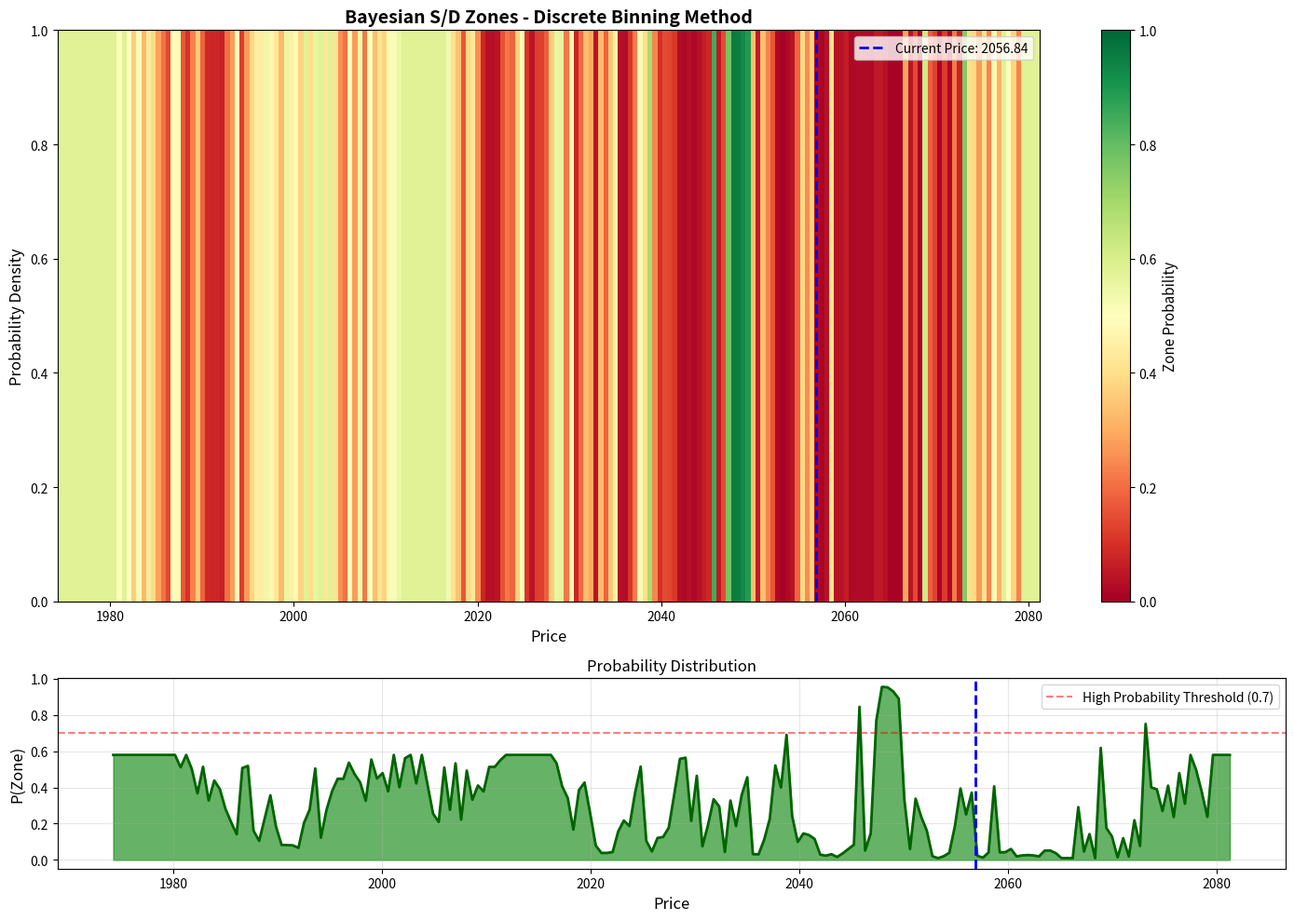
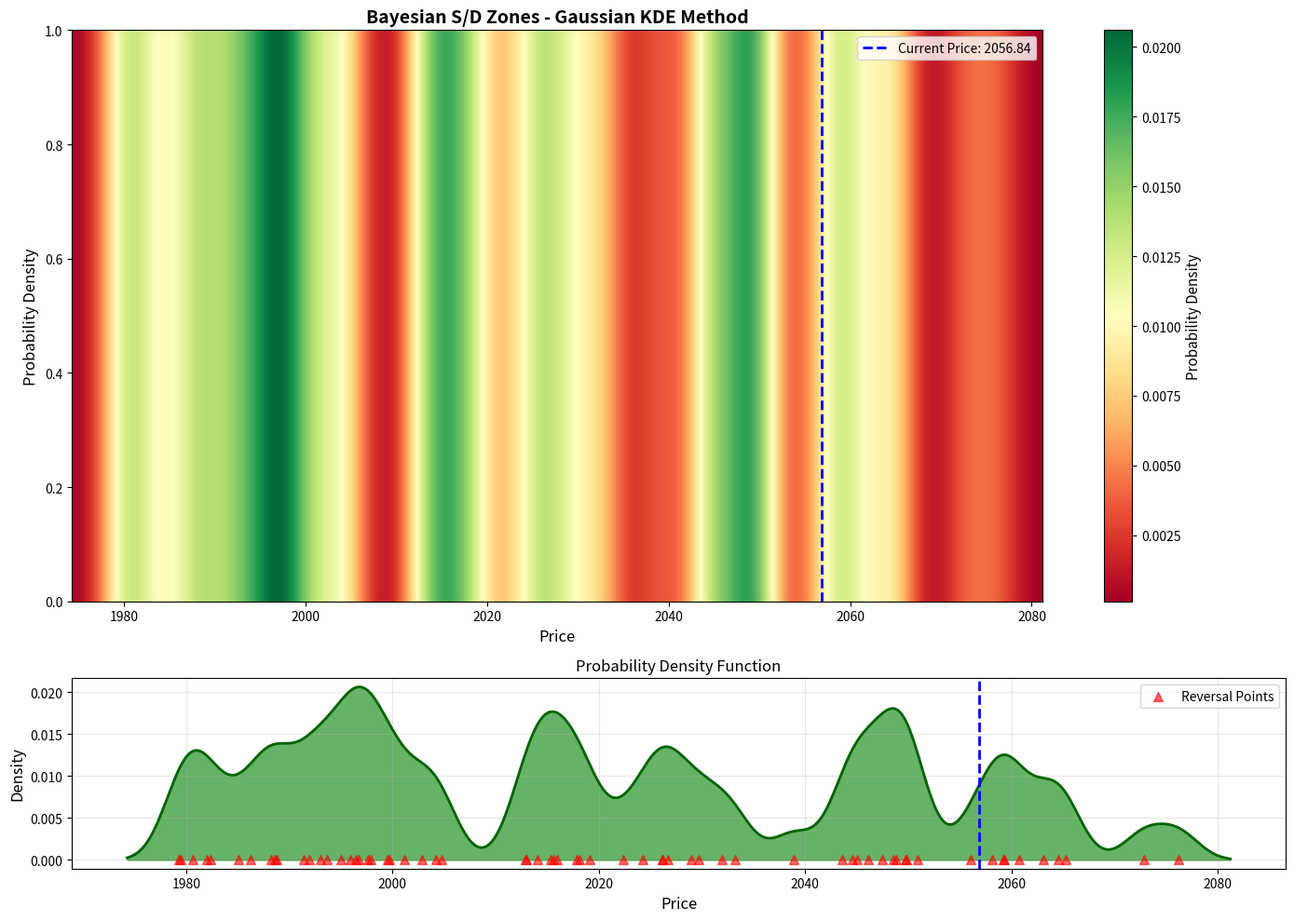
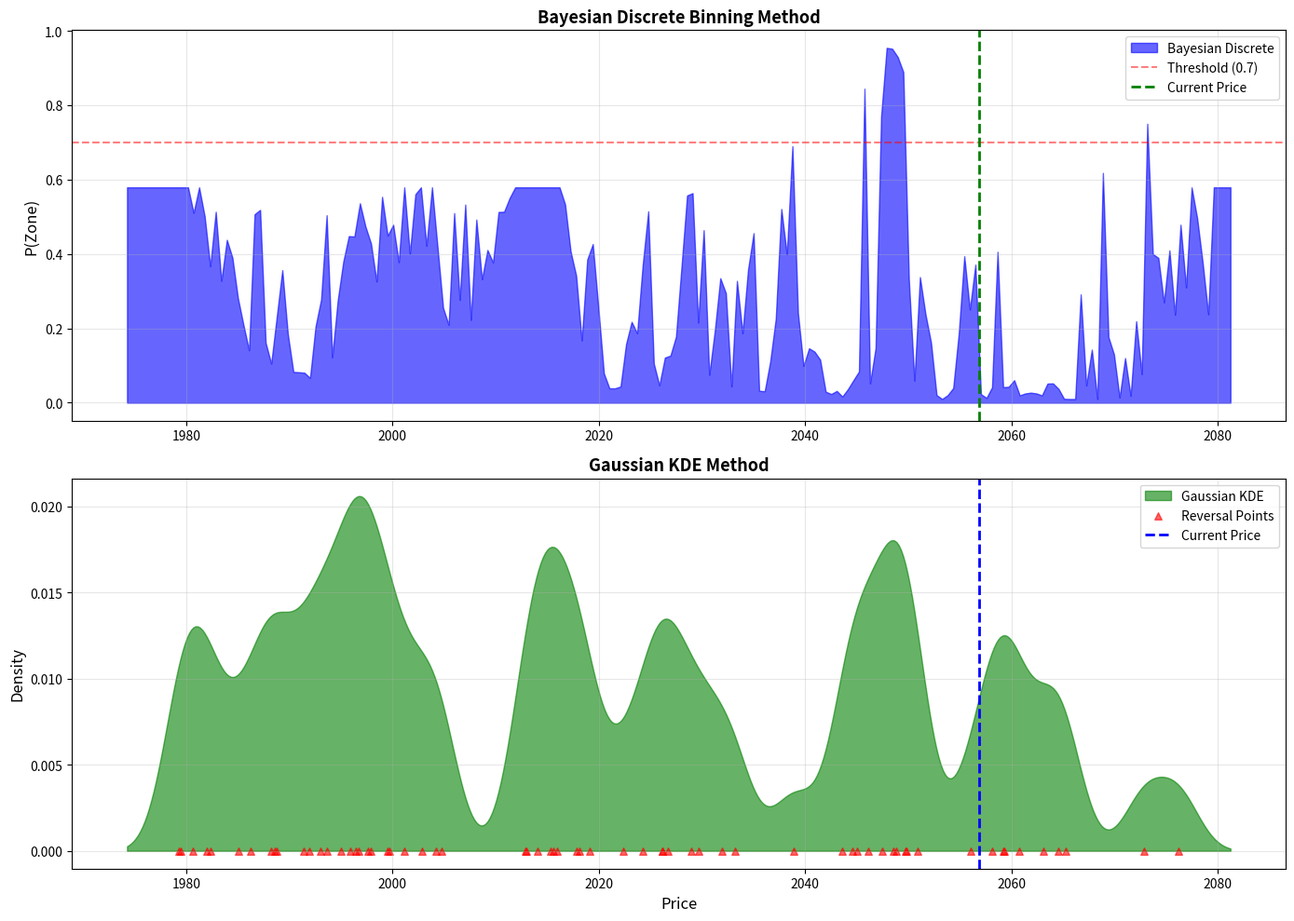

Recreate these plots in Python, in order.
"""
Bayesian Supply/Demand Zone Detection
======================================
This script implements a probabilistic approach to identifying supply and demand zones
using Bayesian statistics. Instead of binary zone detection, it generates probability
heatmaps that update as new market data arrives.

Two methods are implemented:
1. Discrete Binning Method: Grid-based Bayesian updates
2. Gaussian KDE Method: Continuous probability density estimation
"""

import numpy as np
import pandas as pd
import matplotlib.pyplot as plt
from scipy.stats import gaussian_kde
from scipy.ndimage import gaussian_filter1d
from typing import Dict, List, Tuple, Optional
import warnings
warnings.filterwarnings('ignore')


class BayesianZoneDetector:
    """
    Implements Bayesian probability-based supply/demand zone detection.
    
    Uses Bayes' Theorem to update zone probabilities as new price action occurs:
    P(Zone|Evidence) = P(Evidence|Zone) * P(Zone) / P(Evidence)
    """
    
    def __init__(self, 
                 price_min: float,
                 price_max: float,
                 n_bins: int = 200,
                 rejection_likelihood: float = 0.85,
                 breakthrough_likelihood: float = 0.15,
                 decay_rate: float = 0.98):
        """
        Initialize the Bayesian Zone Detector.
        
        Parameters:
        -----------
        price_min : float
            Minimum price for the grid
        price_max : float
            Maximum price for the grid
        n_bins : int
            Number of discrete price bins
        rejection_likelihood : float
            P(Rejection|Zone exists) - probability of seeing rejection if zone is real
        breakthrough_likelihood : float
            P(Breakthrough|Zone exists) - probability of breakthrough if zone is real
        decay_rate : float
            Time decay factor for old zones (0.95-0.99 typical)
        """
        self.price_min = price_min
        self.price_max = price_max
        self.n_bins = n_bins
        self.rejection_likelihood = rejection_likelihood
        self.breakthrough_likelihood = breakthrough_likelihood
        self.decay_rate = decay_rate
        
        # Create price bins
        self.bins = np.linspace(price_min, price_max, n_bins)
        self.bin_width = (price_max - price_min) / n_bins
        
        # Initialize with flat prior (uniform distribution)
        self.p_zone = np.ones(n_bins) * 0.1  # 10% prior probability
        
        # Track history for visualization
        self.history = []
        
    def set_volume_profile_prior(self, prices: np.ndarray, volumes: np.ndarray):
        """
        Set prior probabilities based on Volume Profile.
        Low volume nodes (LVN) get higher prior probabilities as potential zones.
        
        Parameters:
        -----------
        prices : np.ndarray
            Historical prices
        volumes : np.ndarray
            Corresponding volumes
        """
        # Bin the volumes by price
        volume_profile = np.zeros(self.n_bins)
        
        for price, volume in zip(prices, volumes):
            bin_idx = self._get_bin_index(price)
            if bin_idx is not None:
                volume_profile[bin_idx] += volume
        
        # Normalize volume profile
        if volume_profile.sum() > 0:
            volume_profile = volume_profile / volume_profile.max()
        
        # Invert: Low volume = High zone probability
        # Apply sigmoid transformation for smooth transition
        self.p_zone = 1 / (1 + np.exp(5 * (volume_profile - 0.3)))
        
        # Ensure probabilities are in reasonable range
        self.p_zone = np.clip(self.p_zone, 0.05, 0.95)
        
    def _get_bin_index(self, price: float) -> Optional[int]:
        """Get the bin index for a given price."""
        if price < self.price_min or price > self.price_max:
            return None
        idx = int((price - self.price_min) / self.bin_width)
        return min(idx, self.n_bins - 1)
    
    def update_rejection(self, price: float, strength: float = 1.0):
        """
        Update probabilities when a rejection occurs at a price level.
        
        Parameters:
        -----------
        price : float
            Price where rejection occurred
        strength : float
            Strength of rejection (0-1), based on wick size, volume, etc.
        """
        bin_idx = self._get_bin_index(price)
        if bin_idx is None:
            return
        
        # Bayes update: P(Zone|Rejection) ∝ P(Rejection|Zone) * P(Zone)
        likelihood = self.rejection_likelihood * strength
        
        # Update the bin and neighboring bins (zone has width)
        spread = max(1, int(3 / self.bin_width))  # ~3 price units spread
        
        for i in range(max(0, bin_idx - spread), min(self.n_bins, bin_idx + spread + 1)):
            distance_weight = np.exp(-((i - bin_idx) ** 2) / (2 * (spread / 2) ** 2))
            
            # Bayesian update
            prior = self.p_zone[i]
            posterior = (likelihood * distance_weight * prior) / \
                       (likelihood * distance_weight * prior + (1 - likelihood) * (1 - prior))
            
            self.p_zone[i] = posterior
        
        # Clip to valid probability range
        self.p_zone = np.clip(self.p_zone, 0.01, 0.99)
        
    def update_breakthrough(self, price: float, momentum: float = 1.0):
        """
        Update probabilities when price breaks through a level.
        
        Parameters:
        -----------
        price : float
            Price where breakthrough occurred
        momentum : float
            Strength of breakthrough (0-1), based on candle size, volume
        """
        bin_idx = self._get_bin_index(price)
        if bin_idx is None:
            return
        
        # Bayes update: P(Zone|Breakthrough) - reduces probability
        likelihood = self.breakthrough_likelihood * momentum
        
        spread = max(1, int(3 / self.bin_width))
        
        for i in range(max(0, bin_idx - spread), min(self.n_bins, bin_idx + spread + 1)):
            distance_weight = np.exp(-((i - bin_idx) ** 2) / (2 * (spread / 2) ** 2))
            
            prior = self.p_zone[i]
            # Inverse update - breakthrough reduces zone probability
            posterior = ((1 - likelihood * distance_weight) * prior) / \
                       ((1 - likelihood * distance_weight) * prior + likelihood * distance_weight * (1 - prior))
            
            self.p_zone[i] = posterior
        
        self.p_zone = np.clip(self.p_zone, 0.01, 0.99)
        
    def apply_time_decay(self):
        """Apply time decay to all probabilities (zones become less relevant over time)."""
        # Decay towards the mean (0.1)
        self.p_zone = self.p_zone * self.decay_rate + 0.1 * (1 - self.decay_rate)
        
    def get_zones(self, threshold: float = 0.7) -> List[Tuple[float, float, float]]:
        """
        Extract discrete zones from the probability distribution.
        
        Parameters:
        -----------
        threshold : float
            Minimum probability to consider as a zone
            
        Returns:
        --------
        List of (price_level, probability, width) tuples
        """
        zones = []
        in_zone = False
        zone_start = None
        zone_probs = []
        
        for i, prob in enumerate(self.p_zone):
            price = self.bins[i]
            
            if prob >= threshold:
                if not in_zone:
                    in_zone = True
                    zone_start = price
                zone_probs.append(prob)
            else:
                if in_zone:
                    # Zone ended
                    zone_center = zone_start + len(zone_probs) * self.bin_width / 2
                    zone_prob = np.mean(zone_probs)
                    zone_width = len(zone_probs) * self.bin_width
                    zones.append((zone_center, zone_prob, zone_width))
                    
                    in_zone = False
                    zone_probs = []
        
        return zones
    
    def plot_probability_heatmap(self, current_price: Optional[float] = None, 
                                 title: str = "Bayesian Supply/Demand Probability Heatmap"):
        """
        Visualize the probability distribution as a heatmap.
        
        Parameters:
        -----------
        current_price : float, optional
            Current market price to mark on the chart
        title : str
            Chart title
        """
        fig, (ax1, ax2) = plt.subplots(2, 1, figsize=(14, 10), 
                                       gridspec_kw={'height_ratios': [3, 1]})
        
        # Create heatmap
        heatmap_data = self.p_zone.reshape(-1, 1)
        im = ax1.imshow(heatmap_data.T, aspect='auto', cmap='RdYlGn', 
                       extent=[self.price_min, self.price_max, 0, 1],
                       origin='lower', vmin=0, vmax=1)
        
        ax1.set_xlabel('Price', fontsize=12)
        ax1.set_ylabel('Probability Density', fontsize=12)
        ax1.set_title(title, fontsize=14, fontweight='bold')
        
        # Mark current price
        if current_price is not None:
            ax1.axvline(current_price, color='blue', linestyle='--', 
                       linewidth=2, label=f'Current Price: {current_price:.2f}')
            ax1.legend()
        
        # Add colorbar
        cbar = plt.colorbar(im, ax=ax1)
        cbar.set_label('Zone Probability', fontsize=11)
        
        # Plot probability curve
        ax2.fill_between(self.bins, 0, self.p_zone, alpha=0.6, color='green')
        ax2.plot(self.bins, self.p_zone, color='darkgreen', linewidth=2)
        ax2.axhline(0.7, color='red', linestyle='--', alpha=0.5, label='High Probability Threshold (0.7)')
        ax2.set_xlabel('Price', fontsize=12)
        ax2.set_ylabel('P(Zone)', fontsize=12)
        ax2.set_title('Probability Distribution', fontsize=12)
        ax2.grid(True, alpha=0.3)
        ax2.legend()
        
        if current_price is not None:
            ax2.axvline(current_price, color='blue', linestyle='--', linewidth=2)
        
        plt.tight_layout()
        return fig


class GaussianKDEZoneDetector:
    """
    Implements continuous probability density estimation using Gaussian KDE.
    Each historical reversal point is treated as a sample from a zone distribution.
    """
    
    def __init__(self, bandwidth: float = 1.0):
        """
        Initialize the KDE Zone Detector.
        
        Parameters:
        -----------
        bandwidth : float
            Bandwidth for Gaussian kernel (controls smoothness)
        """
        self.bandwidth = bandwidth
        self.reversal_points = []
        self.reversal_weights = []
        
    def add_reversal(self, price: float, strength: float = 1.0):
        """
        Add a reversal point to the distribution.
        
        Parameters:
        -----------
        price : float
            Price where reversal occurred
        strength : float
            Strength of reversal (affects kernel height)
        """
        self.reversal_points.append(price)
        self.reversal_weights.append(strength)
        
    def get_probability_density(self, price_range: np.ndarray) -> np.ndarray:
        """
        Calculate probability density across a price range.
        
        Parameters:
        -----------
        price_range : np.ndarray
            Array of prices to evaluate
            
        Returns:
        --------
        np.ndarray : Probability density at each price
        """
        if len(self.reversal_points) < 2:
            return np.zeros_like(price_range)
        
        # Create weighted KDE
        points = np.array(self.reversal_points)
        weights = np.array(self.reversal_weights)
        
        # Normalize weights
        weights = weights / weights.sum()
        
        # Manual weighted KDE using Gaussian kernels
        density = np.zeros_like(price_range, dtype=float)
        
        for point, weight in zip(points, weights):
            # Gaussian kernel: exp(-0.5 * ((x - point) / bandwidth)^2)
            kernel = np.exp(-0.5 * ((price_range - point) / self.bandwidth) ** 2)
            kernel = kernel / (self.bandwidth * np.sqrt(2 * np.pi))  # Normalize
            density += weight * kernel
        
        return density
    
    def get_zones(self, price_range: np.ndarray, threshold_percentile: float = 70) -> List[Tuple[float, float]]:
        """
        Extract zones from KDE peaks.
        
        Parameters:
        -----------
        price_range : np.ndarray
            Price range to analyze
        threshold_percentile : float
            Percentile threshold for zone detection
            
        Returns:
        --------
        List of (price_center, density_value) tuples
        """
        density = self.get_probability_density(price_range)
        threshold = np.percentile(density, threshold_percentile)
        
        # Find peaks above threshold
        zones = []
        in_zone = False
        zone_start_idx = None
        
        for i, d in enumerate(density):
            if d >= threshold:
                if not in_zone:
                    in_zone = True
                    zone_start_idx = i
            else:
                if in_zone:
                    # Find peak in this zone
                    zone_end_idx = i
                    zone_density = density[zone_start_idx:zone_end_idx]
                    peak_idx = zone_start_idx + np.argmax(zone_density)
                    zones.append((price_range[peak_idx], density[peak_idx]))
                    
                    in_zone = False
        
        return zones
    
    def plot_kde_heatmap(self, price_range: np.ndarray, current_price: Optional[float] = None,
                        title: str = "Gaussian KDE Supply/Demand Zones"):
        """
        Visualize the KDE probability density.
        
        Parameters:
        -----------
        price_range : np.ndarray
            Price range to plot
        current_price : float, optional
            Current market price
        title : str
            Chart title
        """
        density = self.get_probability_density(price_range)
        
        fig, (ax1, ax2) = plt.subplots(2, 1, figsize=(14, 10),
                                       gridspec_kw={'height_ratios': [3, 1]})
        
        # Heatmap
        heatmap_data = density.reshape(-1, 1)
        im = ax1.imshow(heatmap_data.T, aspect='auto', cmap='RdYlGn',
                       extent=[price_range.min(), price_range.max(), 0, 1],
                       origin='lower')
        
        ax1.set_xlabel('Price', fontsize=12)
        ax1.set_ylabel('Probability Density', fontsize=12)
        ax1.set_title(title, fontsize=14, fontweight='bold')
        
        if current_price is not None:
            ax1.axvline(current_price, color='blue', linestyle='--', 
                       linewidth=2, label=f'Current Price: {current_price:.2f}')
            ax1.legend()
        
        cbar = plt.colorbar(im, ax=ax1)
        cbar.set_label('Probability Density', fontsize=11)
        
        # Density curve
        ax2.fill_between(price_range, 0, density, alpha=0.6, color='green')
        ax2.plot(price_range, density, color='darkgreen', linewidth=2)
        
        # Mark reversal points
        ax2.scatter(self.reversal_points, 
                   [0] * len(self.reversal_points),
                   c='red', s=50, alpha=0.6, marker='^', 
                   label='Reversal Points', zorder=5)
        
        ax2.set_xlabel('Price', fontsize=12)
        ax2.set_ylabel('Density', fontsize=12)
        ax2.set_title('Probability Density Function', fontsize=12)
        ax2.grid(True, alpha=0.3)
        ax2.legend()
        
        if current_price is not None:
            ax2.axvline(current_price, color='blue', linestyle='--', linewidth=2)
        
        plt.tight_layout()
        return fig


def detect_swing_points(df: pd.DataFrame, window: int = 5) -> Tuple[List[float], List[float]]:
    """
    Detect swing highs and lows in price data.
    
    Parameters:
    -----------
    df : pd.DataFrame
        OHLC data
    window : int
        Lookback window for swing detection
        
    Returns:
    --------
    Tuple of (swing_highs, swing_lows) as lists of prices
    """
    swing_highs = []
    swing_lows = []
    
    for i in range(window, len(df) - window):
        # Swing high: highest high in window
        if df['high'].iloc[i] == df['high'].iloc[i-window:i+window+1].max():
            swing_highs.append(df['high'].iloc[i])
            
        # Swing low: lowest low in window
        if df['low'].iloc[i] == df['low'].iloc[i-window:i+window+1].min():
            swing_lows.append(df['low'].iloc[i])
    
    return swing_highs, swing_lows


def calculate_rejection_strength(row: pd.Series) -> float:
    """
    Calculate rejection strength based on wick size relative to body.
    
    Parameters:
    -----------
    row : pd.Series
        OHLC candle data
        
    Returns:
    --------
    float : Rejection strength (0-1)
    """
    body_size = abs(row['close'] - row['open'])
    upper_wick = row['high'] - max(row['open'], row['close'])
    lower_wick = min(row['open'], row['close']) - row['low']
    
    total_range = row['high'] - row['low']
    
    if total_range == 0:
        return 0
    
    # Rejection is strong if wick is large relative to body
    max_wick = max(upper_wick, lower_wick)
    rejection_ratio = max_wick / total_range
    
    return min(rejection_ratio, 1.0)


def simulate_live_trading(df: pd.DataFrame, detector: BayesianZoneDetector, 
                         lookback: int = 100) -> BayesianZoneDetector:
    """
    Simulate live trading by processing candles sequentially and updating probabilities.
    
    Parameters:
    -----------
    df : pd.DataFrame
        OHLC data
    detector : BayesianZoneDetector
        The detector instance to update
    lookback : int
        Number of candles to process
        
    Returns:
    --------
    Updated BayesianZoneDetector
    """
    print(f"Simulating live trading on {lookback} candles...")
    
    for i in range(len(df) - lookback, len(df)):
        row = df.iloc[i]
        
        # Detect rejection (large wick)
        rejection_strength = calculate_rejection_strength(row)
        
        if rejection_strength > 0.5:
            # Strong rejection at high or low
            if row['high'] - max(row['open'], row['close']) > \
               min(row['open'], row['close']) - row['low']:
                # Upper wick rejection (supply zone)
                detector.update_rejection(row['high'], rejection_strength)
            else:
                # Lower wick rejection (demand zone)
                detector.update_rejection(row['low'], rejection_strength)
        
        # Detect breakthrough (strong momentum candle)
        body_size = abs(row['close'] - row['open'])
        total_range = row['high'] - row['low']
        
        if total_range > 0 and body_size / total_range > 0.7:
            # Strong momentum candle
            momentum = body_size / total_range
            mid_price = (row['high'] + row['low']) / 2
            detector.update_breakthrough(mid_price, momentum)
        
        # Apply time decay every 10 candles
        if i % 10 == 0:
            detector.apply_time_decay()
    
    print("Simulation complete!")
    return detector


# ============================================================================
# MAIN EXECUTION
# ============================================================================

if __name__ == "__main__":
    print("=" * 70)
    print("Bayesian Supply/Demand Zone Detection")
    print("=" * 70)
    
    # Generate sample data (replace with real data)
    print("\n[1/5] Generating sample OHLC data...")
    np.random.seed(42)
    n_candles = 500
    
    # Simulate price movement with trend and noise
    base_price = 2000
    trend = np.linspace(0, 50, n_candles)
    noise = np.cumsum(np.random.randn(n_candles) * 2)
    close_prices = base_price + trend + noise
    
    # Generate OHLC
    df = pd.DataFrame({
        'open': close_prices + np.random.randn(n_candles) * 0.5,
        'high': close_prices + np.abs(np.random.randn(n_candles) * 2),
        'low': close_prices - np.abs(np.random.randn(n_candles) * 2),
        'close': close_prices,
        'volume': np.random.randint(1000, 10000, n_candles)
    })
    
    print(f"   Generated {len(df)} candles")
    print(f"   Price range: {df['low'].min():.2f} - {df['high'].max():.2f}")
    
    # ========================================================================
    # METHOD 1: Discrete Binning with Bayesian Updates
    # ========================================================================
    print("\n[2/5] Initializing Bayesian Zone Detector (Discrete Binning)...")
    
    price_min = df['low'].min() - 5
    price_max = df['high'].max() + 5
    
    bayesian_detector = BayesianZoneDetector(
        price_min=price_min,
        price_max=price_max,
        n_bins=200,
        rejection_likelihood=0.85,
        breakthrough_likelihood=0.15,
        decay_rate=0.98
    )
    
    # Set volume profile prior
    print("   Setting Volume Profile prior...")
    bayesian_detector.set_volume_profile_prior(
        df['close'].values, 
        df['volume'].values
    )
    
    # Simulate live trading
    print("\n[3/5] Simulating live trading updates...")
    bayesian_detector = simulate_live_trading(df, bayesian_detector, lookback=200)
    
    # Extract high-probability zones
    zones = bayesian_detector.get_zones(threshold=0.7)
    print(f"\n   Detected {len(zones)} high-probability zones (P > 0.7):")
    for i, (price, prob, width) in enumerate(zones[:10], 1):
        print(f"   Zone {i}: Price={price:.2f}, P(Zone)={prob:.3f}, Width={width:.2f}")
    
    # ========================================================================
    # METHOD 2: Gaussian KDE
    # ========================================================================
    print("\n[4/5] Initializing Gaussian KDE Zone Detector...")
    
    kde_detector = GaussianKDEZoneDetector(bandwidth=2.0)
    
    # Detect swing points
    swing_highs, swing_lows = detect_swing_points(df, window=5)
    
    print(f"   Found {len(swing_highs)} swing highs and {len(swing_lows)} swing lows")
    
    # Add reversals to KDE
    for high in swing_highs:
        kde_detector.add_reversal(high, strength=1.0)
    
    for low in swing_lows:
        kde_detector.add_reversal(low, strength=1.0)
    
    # Get zones from KDE
    price_range = np.linspace(price_min, price_max, 500)
    kde_zones = kde_detector.get_zones(price_range, threshold_percentile=75)
    
    print(f"   Detected {len(kde_zones)} KDE zones (top 25% density):")
    for i, (price, density) in enumerate(kde_zones[:10], 1):
        print(f"   Zone {i}: Price={price:.2f}, Density={density:.6f}")
    
    # ========================================================================
    # VISUALIZATION
    # ========================================================================
    print("\n[5/5] Generating visualizations...")
    
    current_price = df['close'].iloc[-1]
    
    # Plot Bayesian method
    fig1 = bayesian_detector.plot_probability_heatmap(
        current_price=current_price,
        title="Bayesian S/D Zones - Discrete Binning Method"
    )
    plt.savefig('bayesian_zones_discrete.png', dpi=150, bbox_inches='tight')
    print("   Saved: bayesian_zones_discrete.png")
    
    # Plot KDE method
    fig2 = kde_detector.plot_kde_heatmap(
        price_range=price_range,
        current_price=current_price,
        title="Bayesian S/D Zones - Gaussian KDE Method"
    )
    plt.savefig('bayesian_zones_kde.png', dpi=150, bbox_inches='tight')
    print("   Saved: bayesian_zones_kde.png")
    
    # Combined comparison plot
    fig3, axes = plt.subplots(2, 1, figsize=(14, 10))
    
    # Bayesian discrete
    axes[0].fill_between(bayesian_detector.bins, 0, bayesian_detector.p_zone, 
                         alpha=0.6, color='blue', label='Bayesian Discrete')
    axes[0].axhline(0.7, color='red', linestyle='--', alpha=0.5, label='Threshold (0.7)')
    axes[0].axvline(current_price, color='green', linestyle='--', linewidth=2, label='Current Price')
    axes[0].set_ylabel('P(Zone)', fontsize=12)
    axes[0].set_title('Bayesian Discrete Binning Method', fontsize=13, fontweight='bold')
    axes[0].legend()
    axes[0].grid(True, alpha=0.3)
    
    # KDE
    kde_density = kde_detector.get_probability_density(price_range)
    axes[1].fill_between(price_range, 0, kde_density, 
                         alpha=0.6, color='green', label='Gaussian KDE')
    axes[1].scatter(kde_detector.reversal_points, [0] * len(kde_detector.reversal_points),
                   c='red', s=30, alpha=0.6, marker='^', label='Reversal Points')
    axes[1].axvline(current_price, color='blue', linestyle='--', linewidth=2, label='Current Price')
    axes[1].set_xlabel('Price', fontsize=12)
    axes[1].set_ylabel('Density', fontsize=12)
    axes[1].set_title('Gaussian KDE Method', fontsize=13, fontweight='bold')
    axes[1].legend()
    axes[1].grid(True, alpha=0.3)
    
    plt.tight_layout()
    plt.savefig('bayesian_zones_comparison.png', dpi=150, bbox_inches='tight')
    print("   Saved: bayesian_zones_comparison.png")
    
    print("\n" + "=" * 70)
    print("COMPLETE! Check the generated PNG files for visualizations.")
    print("=" * 70)
    
    # Show plots
    plt.show()
